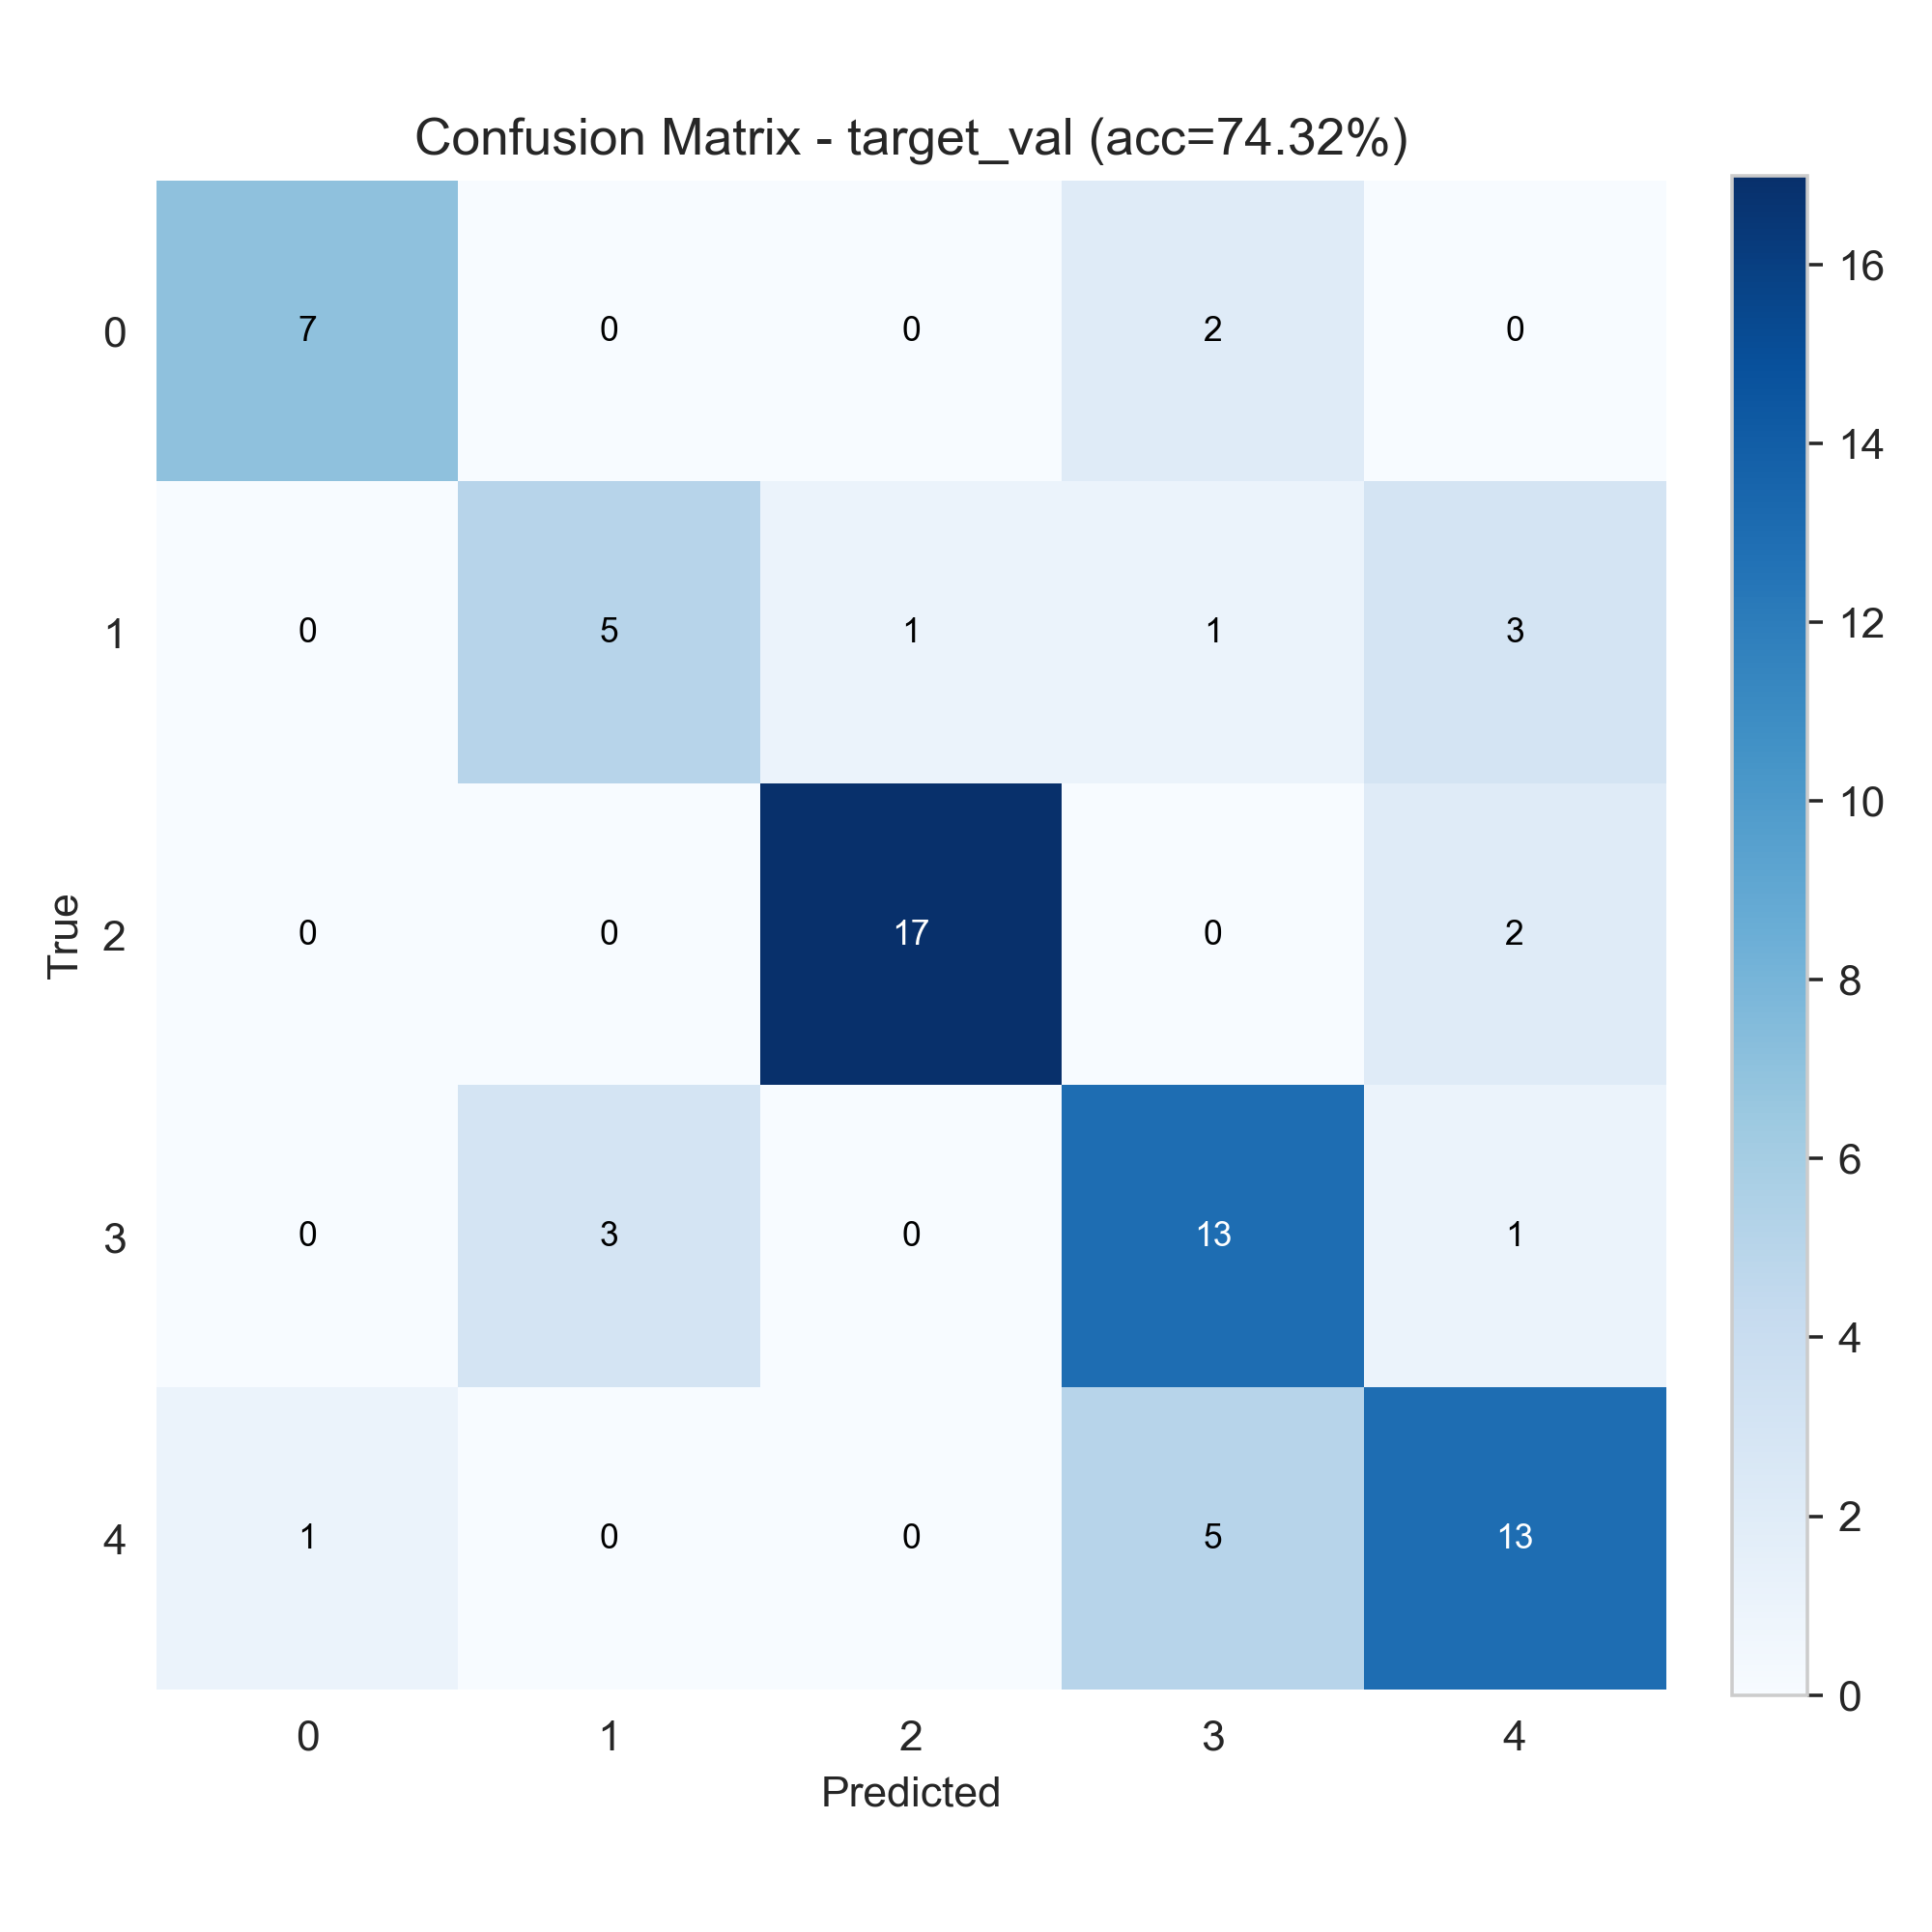

The data file committed next to this chart (first rows):
7, 0, 0, 2, 0
0, 5, 1, 1, 3
0, 0, 17, 0, 2
0, 3, 0, 13, 1
1, 0, 0, 5, 13
